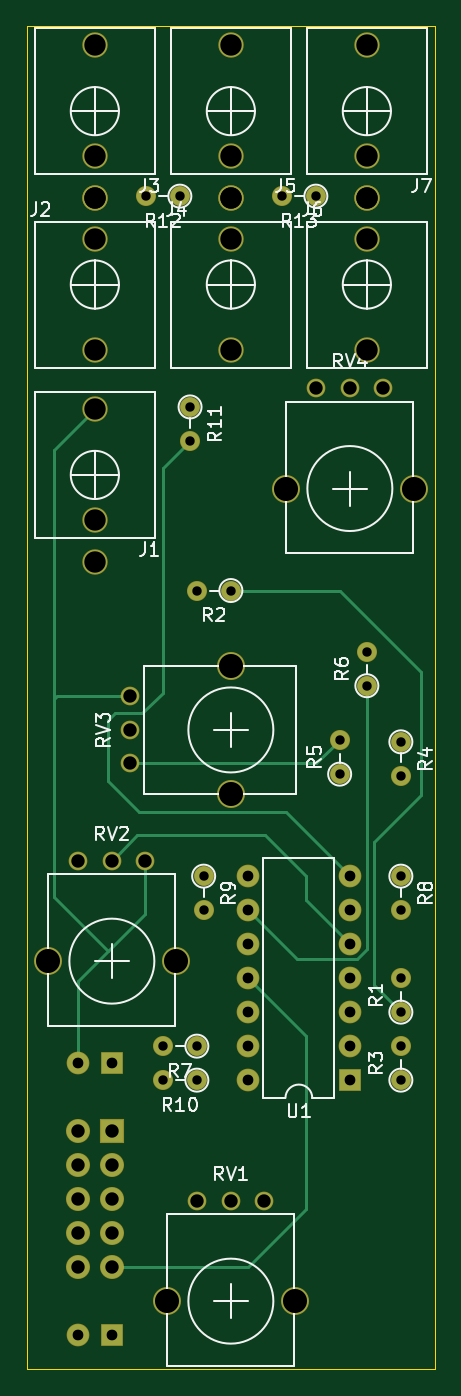
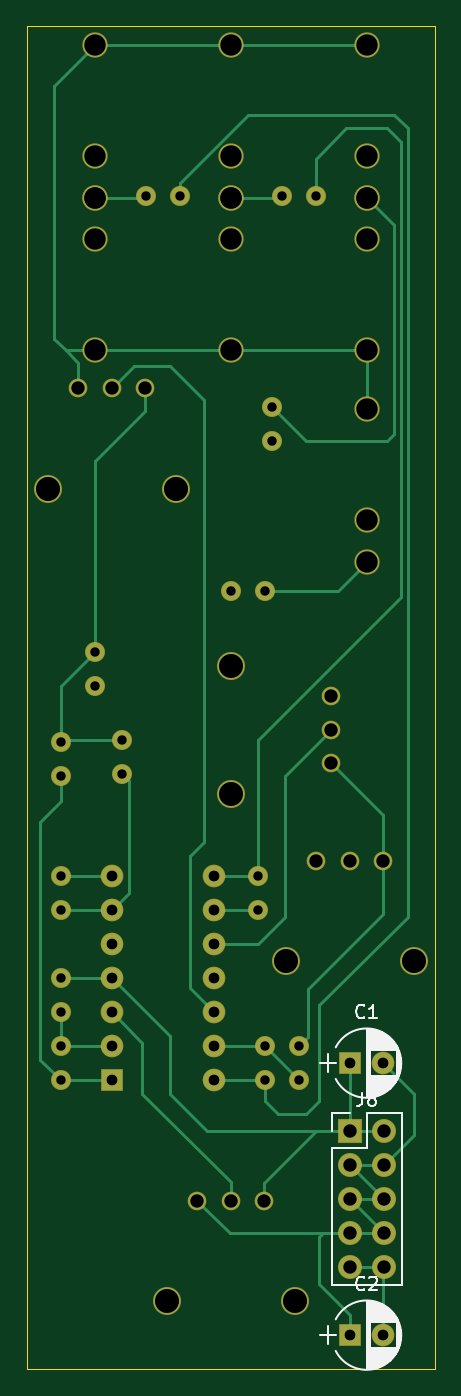
Circuit board: 11 layer files. Board 30.5 x 100.3 mm.
- bottom_copper: MACRO-B_Cu.gbr (12828 bytes)
- bottom_mask: MACRO-B_Mask.gbr (3734 bytes)
- paste: MACRO-B_Paste.gbr (456 bytes)
- bottom_silk: MACRO-B_SilkS.gbr (15265 bytes)
- outline: MACRO-Edge_Cuts.gbr (682 bytes)
- top_copper: MACRO-F_Cu.gbr (8785 bytes)
- top_mask: MACRO-F_Mask.gbr (3734 bytes)
- paste: MACRO-F_Paste.gbr (456 bytes)
- top_silk: MACRO-F_SilkS.gbr (22233 bytes)
- drill: MACRO-NPTH.drl (298 bytes)
- drill: MACRO-PTH.drl (1830 bytes)

=== bottom_copper: MACRO-B_Cu.gbr (12828 bytes, source omitted) ===
=== bottom_mask: MACRO-B_Mask.gbr ===
%TF.GenerationSoftware,KiCad,Pcbnew,(5.1.6-0)*%
%TF.CreationDate,2022-12-01T22:05:58-05:00*%
%TF.ProjectId,MACRO,4d414352-4f2e-46b6-9963-61645f706362,rev?*%
%TF.SameCoordinates,Original*%
%TF.FileFunction,Soldermask,Bot*%
%TF.FilePolarity,Negative*%
%FSLAX46Y46*%
G04 Gerber Fmt 4.6, Leading zero omitted, Abs format (unit mm)*
G04 Created by KiCad (PCBNEW (5.1.6-0)) date 2022-12-01 22:05:58*
%MOMM*%
%LPD*%
G01*
G04 APERTURE LIST*
%ADD10C,2.100000*%
%ADD11C,1.400000*%
%ADD12C,1.500000*%
%ADD13O,1.500000X1.500000*%
%ADD14C,1.900000*%
%ADD15R,1.800000X1.800000*%
%ADD16O,1.800000X1.800000*%
%ADD17R,1.700000X1.700000*%
%ADD18C,1.700000*%
%ADD19O,1.700000X1.700000*%
G04 APERTURE END LIST*
D10*
%TO.C,RV3*%
X73660000Y-103606000D03*
X73660000Y-94006000D03*
D11*
X66160000Y-101306000D03*
X66160000Y-98806000D03*
X66160000Y-96306000D03*
%TD*%
D10*
%TO.C,RV4*%
X77750000Y-80772000D03*
X87350000Y-80772000D03*
D11*
X80050000Y-73272000D03*
X82550000Y-73272000D03*
X85050000Y-73272000D03*
%TD*%
D12*
%TO.C,R4*%
X86360000Y-99695000D03*
D13*
X86360000Y-102235000D03*
%TD*%
D12*
%TO.C,R6*%
X83820000Y-95504000D03*
D13*
X83820000Y-92964000D03*
%TD*%
D12*
%TO.C,R7*%
X71120000Y-122428000D03*
D13*
X68580000Y-122428000D03*
%TD*%
D12*
%TO.C,R8*%
X86360000Y-109728000D03*
D13*
X86360000Y-112268000D03*
%TD*%
D12*
%TO.C,R9*%
X71628000Y-109728000D03*
D13*
X71628000Y-112268000D03*
%TD*%
D12*
%TO.C,R10*%
X71120000Y-124968000D03*
D13*
X68580000Y-124968000D03*
%TD*%
D12*
%TO.C,R11*%
X70612000Y-74676000D03*
D13*
X70612000Y-77216000D03*
%TD*%
D12*
%TO.C,R12*%
X69850000Y-58928000D03*
D13*
X67310000Y-58928000D03*
%TD*%
D12*
%TO.C,R13*%
X80010000Y-58928000D03*
D13*
X77470000Y-58928000D03*
%TD*%
D10*
%TO.C,RV1*%
X68860000Y-141478000D03*
X78460000Y-141478000D03*
D11*
X71160000Y-133978000D03*
X73660000Y-133978000D03*
X76160000Y-133978000D03*
%TD*%
D10*
%TO.C,RV2*%
X59970000Y-116078000D03*
X69570000Y-116078000D03*
D11*
X62270000Y-108578000D03*
X64770000Y-108578000D03*
X67270000Y-108578000D03*
%TD*%
D12*
%TO.C,R5*%
X81788000Y-102108000D03*
D13*
X81788000Y-99568000D03*
%TD*%
D12*
%TO.C,R2*%
X73660000Y-88392000D03*
D13*
X71120000Y-88392000D03*
%TD*%
D12*
%TO.C,R3*%
X86360000Y-124968000D03*
D13*
X86360000Y-122428000D03*
%TD*%
D14*
%TO.C,J3*%
X63500000Y-47658000D03*
X63500000Y-59058000D03*
X63500000Y-55958000D03*
%TD*%
%TO.C,J4*%
X73660000Y-70452000D03*
X73660000Y-59052000D03*
X73660000Y-62152000D03*
%TD*%
%TO.C,J5*%
X73660000Y-47658000D03*
X73660000Y-59058000D03*
X73660000Y-55958000D03*
%TD*%
%TO.C,J6*%
X83820000Y-70452000D03*
X83820000Y-59052000D03*
X83820000Y-62152000D03*
%TD*%
%TO.C,J7*%
X83820000Y-47658000D03*
X83820000Y-59058000D03*
X83820000Y-55958000D03*
%TD*%
D15*
%TO.C,J8*%
X64770000Y-128778000D03*
D16*
X62230000Y-128778000D03*
X64770000Y-131318000D03*
X62230000Y-131318000D03*
X64770000Y-133858000D03*
X62230000Y-133858000D03*
X64770000Y-136398000D03*
X62230000Y-136398000D03*
X64770000Y-138938000D03*
X62230000Y-138938000D03*
%TD*%
D12*
%TO.C,R1*%
X86360000Y-119888000D03*
D13*
X86360000Y-117348000D03*
%TD*%
D14*
%TO.C,J1*%
X63500000Y-74836000D03*
X63500000Y-86236000D03*
X63500000Y-83136000D03*
%TD*%
%TO.C,J2*%
X63500000Y-70452000D03*
X63500000Y-59052000D03*
X63500000Y-62152000D03*
%TD*%
D17*
%TO.C,C2*%
X64770000Y-144018000D03*
D18*
X62270000Y-144018000D03*
%TD*%
D17*
%TO.C,U1*%
X82550000Y-124968000D03*
D19*
X74930000Y-109728000D03*
X82550000Y-122428000D03*
X74930000Y-112268000D03*
X82550000Y-119888000D03*
X74930000Y-114808000D03*
X82550000Y-117348000D03*
X74930000Y-117348000D03*
X82550000Y-114808000D03*
X74930000Y-119888000D03*
X82550000Y-112268000D03*
X74930000Y-122428000D03*
X82550000Y-109728000D03*
X74930000Y-124968000D03*
%TD*%
D17*
%TO.C,C1*%
X64770000Y-123698000D03*
D18*
X62270000Y-123698000D03*
%TD*%
M02*

=== paste: MACRO-B_Paste.gbr ===
%TF.GenerationSoftware,KiCad,Pcbnew,(5.1.6-0)*%
%TF.CreationDate,2022-12-01T22:05:58-05:00*%
%TF.ProjectId,MACRO,4d414352-4f2e-46b6-9963-61645f706362,rev?*%
%TF.SameCoordinates,Original*%
%TF.FileFunction,Paste,Bot*%
%TF.FilePolarity,Positive*%
%FSLAX46Y46*%
G04 Gerber Fmt 4.6, Leading zero omitted, Abs format (unit mm)*
G04 Created by KiCad (PCBNEW (5.1.6-0)) date 2022-12-01 22:05:58*
%MOMM*%
%LPD*%
G01*
G04 APERTURE LIST*
G04 APERTURE END LIST*
M02*

=== bottom_silk: MACRO-B_SilkS.gbr (15265 bytes, source omitted) ===
=== outline: MACRO-Edge_Cuts.gbr ===
%TF.GenerationSoftware,KiCad,Pcbnew,(5.1.6-0)*%
%TF.CreationDate,2022-12-01T22:05:58-05:00*%
%TF.ProjectId,MACRO,4d414352-4f2e-46b6-9963-61645f706362,rev?*%
%TF.SameCoordinates,Original*%
%TF.FileFunction,Profile,NP*%
%FSLAX46Y46*%
G04 Gerber Fmt 4.6, Leading zero omitted, Abs format (unit mm)*
G04 Created by KiCad (PCBNEW (5.1.6-0)) date 2022-12-01 22:05:58*
%MOMM*%
%LPD*%
G01*
G04 APERTURE LIST*
%TA.AperFunction,Profile*%
%ADD10C,0.050000*%
%TD*%
G04 APERTURE END LIST*
D10*
X88900000Y-146558000D02*
X88900000Y-46228000D01*
X58420000Y-146558000D02*
X88900000Y-146558000D01*
X58420000Y-46228000D02*
X58420000Y-146558000D01*
X88900000Y-46228000D02*
X58420000Y-46228000D01*
M02*

=== top_copper: MACRO-F_Cu.gbr (8785 bytes, source omitted) ===
=== top_mask: MACRO-F_Mask.gbr ===
%TF.GenerationSoftware,KiCad,Pcbnew,(5.1.6-0)*%
%TF.CreationDate,2022-12-01T22:05:58-05:00*%
%TF.ProjectId,MACRO,4d414352-4f2e-46b6-9963-61645f706362,rev?*%
%TF.SameCoordinates,Original*%
%TF.FileFunction,Soldermask,Top*%
%TF.FilePolarity,Negative*%
%FSLAX46Y46*%
G04 Gerber Fmt 4.6, Leading zero omitted, Abs format (unit mm)*
G04 Created by KiCad (PCBNEW (5.1.6-0)) date 2022-12-01 22:05:58*
%MOMM*%
%LPD*%
G01*
G04 APERTURE LIST*
%ADD10C,2.100000*%
%ADD11C,1.400000*%
%ADD12C,1.500000*%
%ADD13O,1.500000X1.500000*%
%ADD14C,1.900000*%
%ADD15R,1.800000X1.800000*%
%ADD16O,1.800000X1.800000*%
%ADD17R,1.700000X1.700000*%
%ADD18C,1.700000*%
%ADD19O,1.700000X1.700000*%
G04 APERTURE END LIST*
D10*
%TO.C,RV3*%
X73660000Y-103606000D03*
X73660000Y-94006000D03*
D11*
X66160000Y-101306000D03*
X66160000Y-98806000D03*
X66160000Y-96306000D03*
%TD*%
D10*
%TO.C,RV4*%
X77750000Y-80772000D03*
X87350000Y-80772000D03*
D11*
X80050000Y-73272000D03*
X82550000Y-73272000D03*
X85050000Y-73272000D03*
%TD*%
D12*
%TO.C,R4*%
X86360000Y-99695000D03*
D13*
X86360000Y-102235000D03*
%TD*%
D12*
%TO.C,R6*%
X83820000Y-95504000D03*
D13*
X83820000Y-92964000D03*
%TD*%
D12*
%TO.C,R7*%
X71120000Y-122428000D03*
D13*
X68580000Y-122428000D03*
%TD*%
D12*
%TO.C,R8*%
X86360000Y-109728000D03*
D13*
X86360000Y-112268000D03*
%TD*%
D12*
%TO.C,R9*%
X71628000Y-109728000D03*
D13*
X71628000Y-112268000D03*
%TD*%
D12*
%TO.C,R10*%
X71120000Y-124968000D03*
D13*
X68580000Y-124968000D03*
%TD*%
D12*
%TO.C,R11*%
X70612000Y-74676000D03*
D13*
X70612000Y-77216000D03*
%TD*%
D12*
%TO.C,R12*%
X69850000Y-58928000D03*
D13*
X67310000Y-58928000D03*
%TD*%
D12*
%TO.C,R13*%
X80010000Y-58928000D03*
D13*
X77470000Y-58928000D03*
%TD*%
D10*
%TO.C,RV1*%
X68860000Y-141478000D03*
X78460000Y-141478000D03*
D11*
X71160000Y-133978000D03*
X73660000Y-133978000D03*
X76160000Y-133978000D03*
%TD*%
D10*
%TO.C,RV2*%
X59970000Y-116078000D03*
X69570000Y-116078000D03*
D11*
X62270000Y-108578000D03*
X64770000Y-108578000D03*
X67270000Y-108578000D03*
%TD*%
D12*
%TO.C,R5*%
X81788000Y-102108000D03*
D13*
X81788000Y-99568000D03*
%TD*%
D12*
%TO.C,R2*%
X73660000Y-88392000D03*
D13*
X71120000Y-88392000D03*
%TD*%
D12*
%TO.C,R3*%
X86360000Y-124968000D03*
D13*
X86360000Y-122428000D03*
%TD*%
D14*
%TO.C,J3*%
X63500000Y-47658000D03*
X63500000Y-59058000D03*
X63500000Y-55958000D03*
%TD*%
%TO.C,J4*%
X73660000Y-70452000D03*
X73660000Y-59052000D03*
X73660000Y-62152000D03*
%TD*%
%TO.C,J5*%
X73660000Y-47658000D03*
X73660000Y-59058000D03*
X73660000Y-55958000D03*
%TD*%
%TO.C,J6*%
X83820000Y-70452000D03*
X83820000Y-59052000D03*
X83820000Y-62152000D03*
%TD*%
%TO.C,J7*%
X83820000Y-47658000D03*
X83820000Y-59058000D03*
X83820000Y-55958000D03*
%TD*%
D15*
%TO.C,J8*%
X64770000Y-128778000D03*
D16*
X62230000Y-128778000D03*
X64770000Y-131318000D03*
X62230000Y-131318000D03*
X64770000Y-133858000D03*
X62230000Y-133858000D03*
X64770000Y-136398000D03*
X62230000Y-136398000D03*
X64770000Y-138938000D03*
X62230000Y-138938000D03*
%TD*%
D12*
%TO.C,R1*%
X86360000Y-119888000D03*
D13*
X86360000Y-117348000D03*
%TD*%
D14*
%TO.C,J1*%
X63500000Y-74836000D03*
X63500000Y-86236000D03*
X63500000Y-83136000D03*
%TD*%
%TO.C,J2*%
X63500000Y-70452000D03*
X63500000Y-59052000D03*
X63500000Y-62152000D03*
%TD*%
D17*
%TO.C,C2*%
X64770000Y-144018000D03*
D18*
X62270000Y-144018000D03*
%TD*%
D17*
%TO.C,U1*%
X82550000Y-124968000D03*
D19*
X74930000Y-109728000D03*
X82550000Y-122428000D03*
X74930000Y-112268000D03*
X82550000Y-119888000D03*
X74930000Y-114808000D03*
X82550000Y-117348000D03*
X74930000Y-117348000D03*
X82550000Y-114808000D03*
X74930000Y-119888000D03*
X82550000Y-112268000D03*
X74930000Y-122428000D03*
X82550000Y-109728000D03*
X74930000Y-124968000D03*
%TD*%
D17*
%TO.C,C1*%
X64770000Y-123698000D03*
D18*
X62270000Y-123698000D03*
%TD*%
M02*

=== paste: MACRO-F_Paste.gbr ===
%TF.GenerationSoftware,KiCad,Pcbnew,(5.1.6-0)*%
%TF.CreationDate,2022-12-01T22:05:58-05:00*%
%TF.ProjectId,MACRO,4d414352-4f2e-46b6-9963-61645f706362,rev?*%
%TF.SameCoordinates,Original*%
%TF.FileFunction,Paste,Top*%
%TF.FilePolarity,Positive*%
%FSLAX46Y46*%
G04 Gerber Fmt 4.6, Leading zero omitted, Abs format (unit mm)*
G04 Created by KiCad (PCBNEW (5.1.6-0)) date 2022-12-01 22:05:58*
%MOMM*%
%LPD*%
G01*
G04 APERTURE LIST*
G04 APERTURE END LIST*
M02*

=== top_silk: MACRO-F_SilkS.gbr (22233 bytes, source omitted) ===
=== drill: MACRO-NPTH.drl ===
M48
; DRILL file {KiCad (5.1.6-0)} date Thursday, December 01, 2022 at 10:06:02 PM
; FORMAT={-:-/ absolute / metric / decimal}
; #@! TF.CreationDate,2022-12-01T22:06:02-05:00
; #@! TF.GenerationSoftware,Kicad,Pcbnew,(5.1.6-0)
; #@! TF.FileFunction,NonPlated,1,2,NPTH
FMAT,2
METRIC
%
G90
G05
T0
M30

=== drill: MACRO-PTH.drl ===
M48
; DRILL file {KiCad (5.1.6-0)} date Thursday, December 01, 2022 at 10:06:02 PM
; FORMAT={-:-/ absolute / metric / decimal}
; #@! TF.CreationDate,2022-12-01T22:06:02-05:00
; #@! TF.GenerationSoftware,Kicad,Pcbnew,(5.1.6-0)
; #@! TF.FileFunction,Plated,1,2,PTH
FMAT,2
METRIC
T1C0.700
T2C0.800
T3C1.000
T4C1.600
T5C1.800
%
G90
G05
T1
X86.36Y-117.348
X86.36Y-119.888
X71.12Y-88.392
X73.66Y-88.392
X81.788Y-99.568
X81.788Y-102.108
X77.47Y-58.928
X80.01Y-58.928
X86.36Y-99.695
X86.36Y-102.235
X68.58Y-122.428
X71.12Y-122.428
X86.36Y-122.428
X86.36Y-124.968
X83.82Y-92.964
X83.82Y-95.504
X86.36Y-109.728
X86.36Y-112.268
X68.58Y-124.968
X71.12Y-124.968
X71.628Y-109.728
X71.628Y-112.268
X70.612Y-74.676
X70.612Y-77.216
X67.31Y-58.928
X69.85Y-58.928
T2
X62.27Y-123.698
X64.77Y-123.698
X62.27Y-144.018
X64.77Y-144.018
X74.93Y-109.728
X74.93Y-112.268
X74.93Y-114.808
X74.93Y-117.348
X74.93Y-119.888
X74.93Y-122.428
X74.93Y-124.968
X82.55Y-109.728
X82.55Y-112.268
X82.55Y-114.808
X82.55Y-117.348
X82.55Y-119.888
X82.55Y-122.428
X82.55Y-124.968
T3
X71.16Y-133.978
X73.66Y-133.978
X76.16Y-133.978
X62.23Y-128.778
X62.23Y-131.318
X62.23Y-133.858
X62.23Y-136.398
X62.23Y-138.938
X64.77Y-128.778
X64.77Y-131.318
X64.77Y-133.858
X64.77Y-136.398
X64.77Y-138.938
X80.05Y-73.272
X82.55Y-73.272
X85.05Y-73.272
X62.27Y-108.578
X64.77Y-108.578
X67.27Y-108.578
X66.16Y-96.306
X66.16Y-98.806
X66.16Y-101.306
T4
X73.66Y-47.658
X73.66Y-55.958
X73.66Y-59.058
X83.82Y-59.052
X83.82Y-62.152
X83.82Y-70.452
X63.5Y-47.658
X63.5Y-55.958
X63.5Y-59.058
X63.5Y-74.836
X63.5Y-83.136
X63.5Y-86.236
X83.82Y-47.658
X83.82Y-55.958
X83.82Y-59.058
X73.66Y-59.052
X73.66Y-62.152
X73.66Y-70.452
X63.5Y-59.052
X63.5Y-62.152
X63.5Y-70.452
T5
X59.97Y-116.078
X69.57Y-116.078
X68.86Y-141.478
X78.46Y-141.478
X77.75Y-80.772
X87.35Y-80.772
X73.66Y-94.006
X73.66Y-103.606
T0
M30

